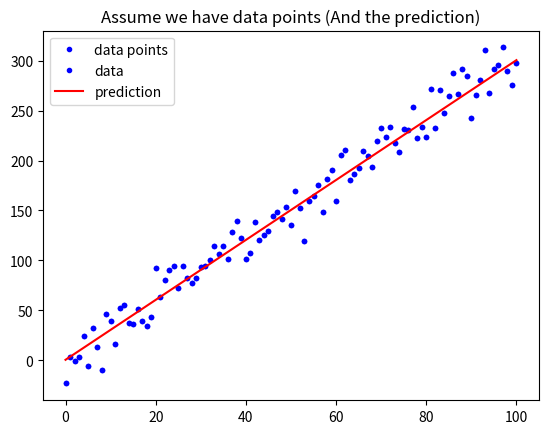

Generate this figure with matplotlib: (Note: this script raises an exception after producing the figure.)
import numpy as np
import matplotlib.pyplot as plt

def mean_squared_error():
    """
    請完成這個 Function 後往下執行
    """


w = 3
b = 0.5

x_lin = np.linspace(0, 100, 101)

y = (x_lin + np.random.randn(101) * 5) * w + b

plt.plot(x_lin, y, 'b.', label = 'data points')
plt.title("Assume we have data points")
plt.legend(loc = 2)
plt.show()

y_hat = x_lin * w + b
plt.plot(x_lin, y, 'b.', label = 'data')
plt.plot(x_lin, y_hat, 'r-', label = 'prediction')
plt.title("Assume we have data points (And the prediction)")
plt.legend(loc = 2)
plt.show()

# 執行 Function, 確認有沒有正常執行
MSE = mean_squared_error(y, y_hat)
MAE = mean_absolute_error(y, y_hat)
print("The Mean squared error is %.3f" % (MSE))
print("The Mean absolute error is %.3f" % (MAE))